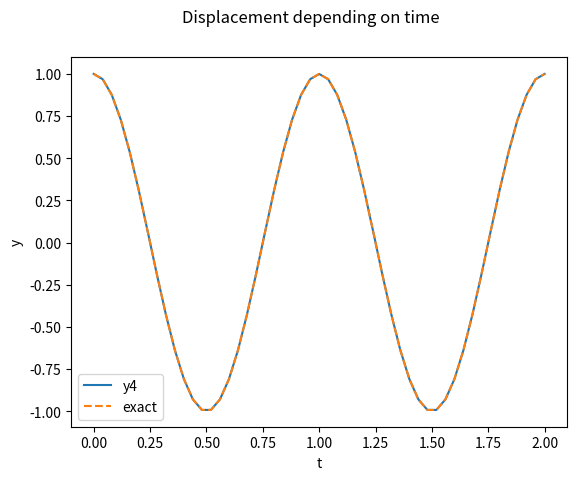
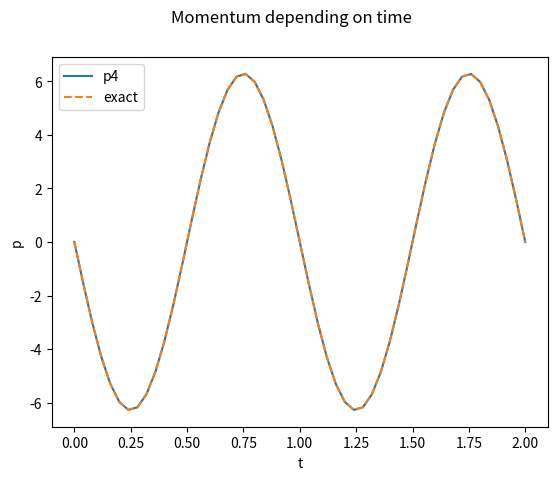
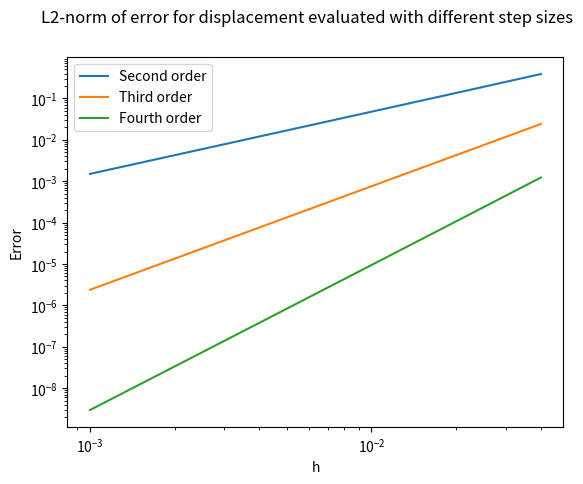
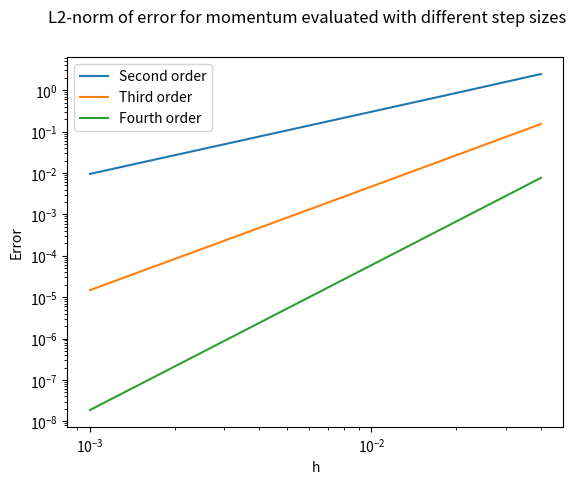

These charts were generated, in order, by the following Python code:
import numpy as np
import matplotlib.pyplot as plt
from scipy.stats import linregress
#from methods import RK4

def step2(h,y,p):
    ky = h*dydt(p)
    kp = h*dpdt(y)
    return p+h*dpdt(y+ky/2), y+h*dydt(p+kp/2)

def step3(h,y,p):
    ky1 = h*dydt(p)
    kp1 = h*dpdt(y)
    ky2 = h*dydt(p+kp1/2)
    kp2 = h*dpdt(y+ky1/2)
    ky3 = h*dydt(p-kp1+2*kp2)
    kp3 = h*dpdt(y-ky1+2*ky2)

    return p+1/6*(kp1+4*kp2+kp3),y+1/6*(ky1+4*ky2+ky3)

def step4(h,y,p):
    k1y = dydt(p)
    k1p = dpdt(y)
    k2y = dydt(p+h*k1p/2)
    k2p = dpdt(y+h*k1y/2)
    k3y = dydt(p+h*k2p/2)
    k3p = dpdt(y+h*k2y/2)
    k4y = dydt(p+h*k3p)
    k4p = dpdt(y+h*k3y)

    return p+(h/6)*(k1p+2*(k2p+k3p)+k4p), y+(h/6)*(k1y+2*k2y+2*k3y+k4y)

def dpdt(y):
    return -4*(np.pi**2)*y

def dydt(p):
    return p

T = 2

hs = np.array([0.001, 0.002, 0.005, 0.01, 0.02, 0.04])
errory2 = np.zeros(len(hs))
errory3 = np.zeros(len(hs))
errory4 = np.zeros(len(hs))

errorp2 = np.zeros(len(hs))
errorp3 = np.zeros(len(hs))
errorp4 = np.zeros(len(hs))

for j,h in enumerate(hs):
    antal = int(T/h)
    ts = np.linspace(0,T,antal+1)

    u2 = np.zeros((antal+1,2))
    u3 = np.zeros((antal+1,2))
    u4 = np.zeros((antal+1,2))
    u2[0,0], u3[0,0], u4[0,0] = 0,0,0
    u2[0,1], u3[0,1], u4[0,1] = 1,1,1

    yexact = np.cos(np.pi*2*ts)
    pexact = -2*np.pi*np.sin(np.pi*2*ts)

    for i in range(antal):
        u2[i+1,0],u2[i+1,1] = step2(h,u2[i,1],u2[i,0])
        u3[i+1,0],u3[i+1,1] = step3(h,u3[i,1],u3[i,0])
        u4[i+1,0],u4[i+1,1] = step4(h,u4[i,1],u4[i,0])

    errory2[j] = np.linalg.norm(u2[:,1]-yexact)
    errory3[j] = np.linalg.norm(u3[:,1]-yexact)
    errory4[j] = np.linalg.norm(u4[:,1]-yexact)

    errorp2[j] = np.linalg.norm(u2[:,0]-pexact)
    errorp3[j] = np.linalg.norm(u3[:,0]-pexact)
    errorp4[j] = np.linalg.norm(u4[:,0]-pexact)

slope = linregress(np.log(hs),np.log(errory4))

figy,ax_y = plt.subplots()
ax_y.plot(ts,u4[:,1],label="y4")
ax_y.plot(ts,yexact,'--',label="exact")
ax_y.legend()
ax_y.set_xlabel("t")
ax_y.set_ylabel("y")
figy.suptitle('Displacement depending on time')
figy.savefig("y4.png")

figp,ax_p = plt.subplots()
ax_p.plot(ts,u4[:,0],label="p4")
ax_p.plot(ts,pexact,'--',label="exact")
ax_p.legend()
ax_p.set_xlabel("t")
ax_p.set_ylabel("p")
figp.suptitle('Momentum depending on time')
figp.savefig("p4.png")

fig2,ax2 = plt.subplots()
ax2.loglog(hs,errory2,label="Second order")
ax2.loglog(hs,errory3,label="Third order")
ax2.loglog(hs,errory4,label="Fourth order")
ax2.legend()
fig2.suptitle('L2-norm of error for displacement evaluated with different step sizes')
ax2.set_xlabel("h")
ax2.set_ylabel("Error")
fig2.savefig("errorsy.png")

fig3,ax3, = plt.subplots()
ax3.loglog(hs,errorp2,label="Second order")
ax3.loglog(hs,errorp3,label="Third order")
ax3.loglog(hs,errorp4,label="Fourth order")
ax3.legend()
fig3.suptitle('L2-norm of error for momentum evaluated with different step sizes')
ax3.set_xlabel("h")
ax3.set_ylabel("Error")
fig3.savefig("errorsp.png")